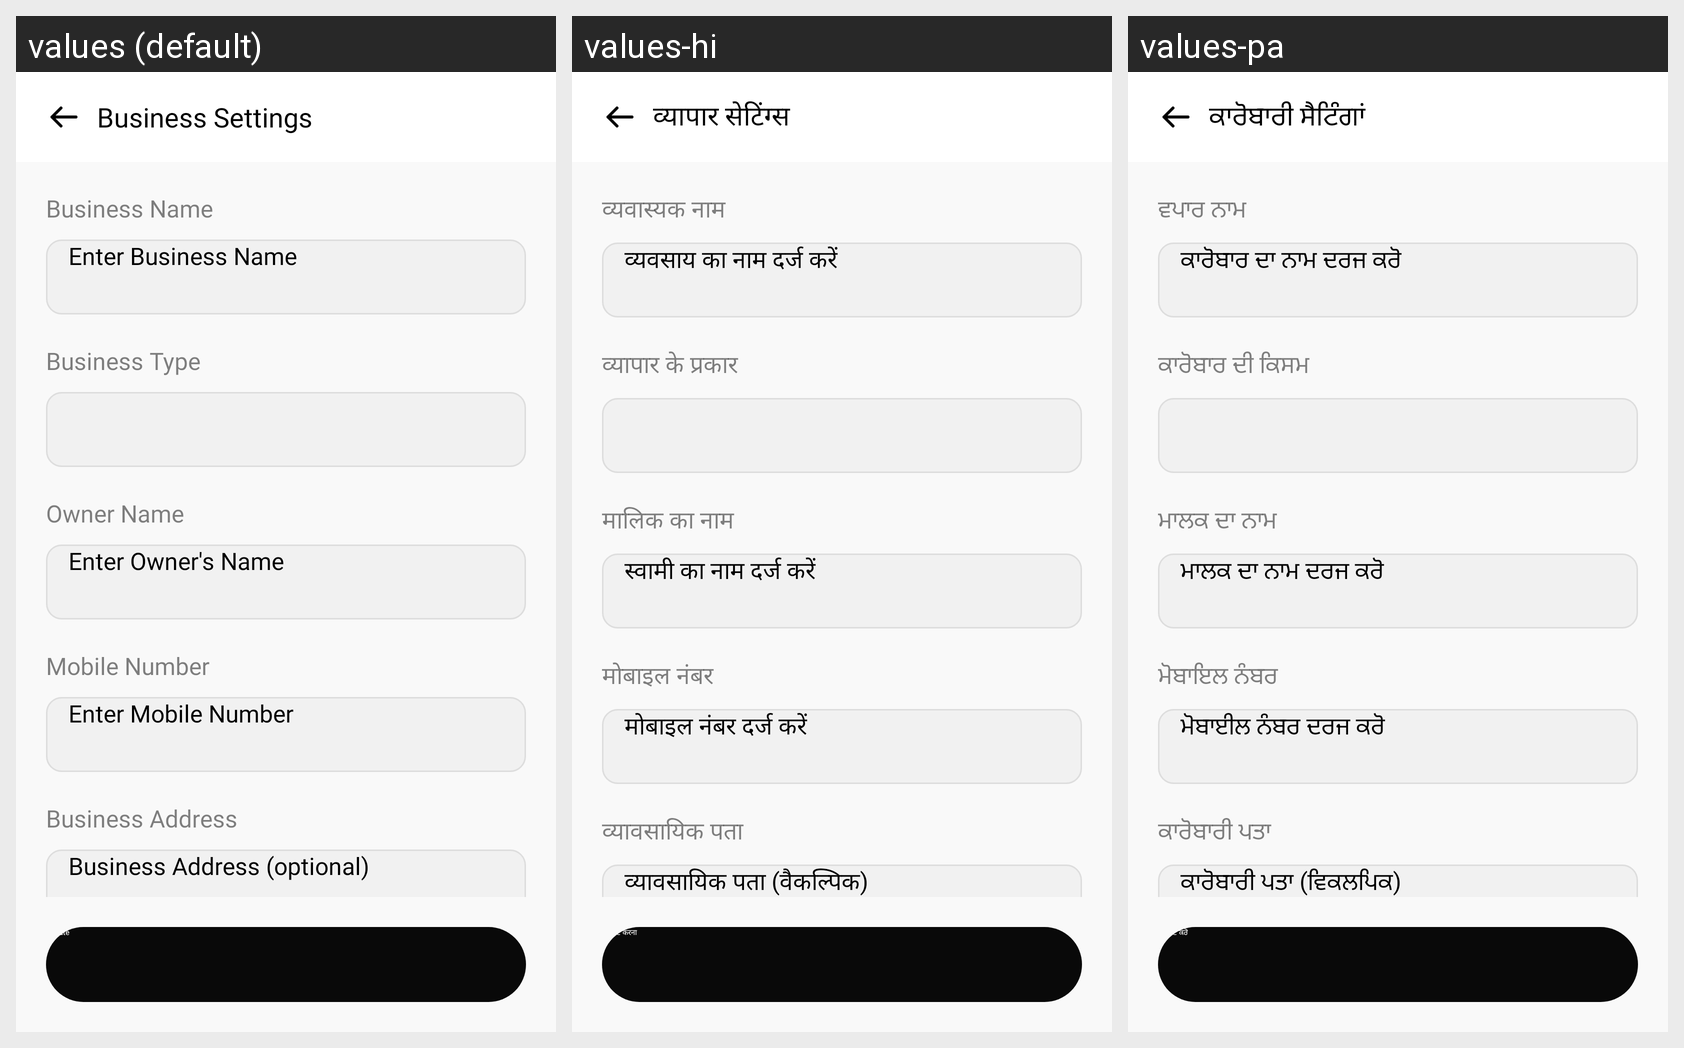

Locale-by-locale string values for the Android screen shown in this grid:
Android screen res/layout/activity_business_settings.xml rendered under 3 locales, left to right: values (default), values-hi, values-pa. Device: Nexus 5 (rendered at 1080×1920; each locale shown at half size, 540×960, under a caption strip naming it); theme Theme.Flow.
Strings drawn on this screen, with the default value and each locale's value (text and hints the layout hard-codes, and strings that could not be matched under every locale, appear in the picture but are not listed):

business_settings
  values: Business Settings
  values-hi: व्यापार सेटिंग्स
  values-pa: ਕਾਰੋਬਾਰੀ ਸੈਟਿੰਗਾਂ

business_name
  values: Business Name
  values-hi: व्यवास्यक नाम
  values-pa: ਵਪਾਰ ਨਾਮ

enter_business_name
  values: Enter Business Name
  values-hi: व्यवसाय का नाम दर्ज करें
  values-pa: ਕਾਰੋਬਾਰ ਦਾ ਨਾਮ ਦਰਜ ਕਰੋ

business_type
  values: Business Type
  values-hi: व्यापार के प्रकार
  values-pa: ਕਾਰੋਬਾਰ ਦੀ ਕਿਸਮ

owner_name
  values: Owner Name
  values-hi: मालिक का नाम
  values-pa: ਮਾਲਕ ਦਾ ਨਾਮ

enter_owner_s_name
  values: Enter Owner's Name
  values-hi: स्वामी का नाम दर्ज करें
  values-pa: ਮਾਲਕ ਦਾ ਨਾਮ ਦਰਜ ਕਰੋ

mobile_number
  values: Mobile Number
  values-hi: मोबाइल नंबर
  values-pa: ਮੋਬਾਇਲ ਨੰਬਰ

enter_mobile_number
  values: Enter Mobile Number
  values-hi: मोबाइल नंबर दर्ज करें
  values-pa: ਮੋਬਾਈਲ ਨੰਬਰ ਦਰਜ ਕਰੋ

business_address
  values: Business Address
  values-hi: व्यावसायिक पता
  values-pa: ਕਾਰੋਬਾਰੀ ਪਤਾ

business_address_optional
  values: Business Address (optional)
  values-hi: व्यावसायिक पता (वैकल्पिक)
  values-pa: ਕਾਰੋਬਾਰੀ ਪਤਾ (ਵਿਕਲਪਿਕ)

update
  values: Update
  values-hi: अपडेट करना
  values-pa: ਅੱਪਡੇਟ ਕਰੋ
